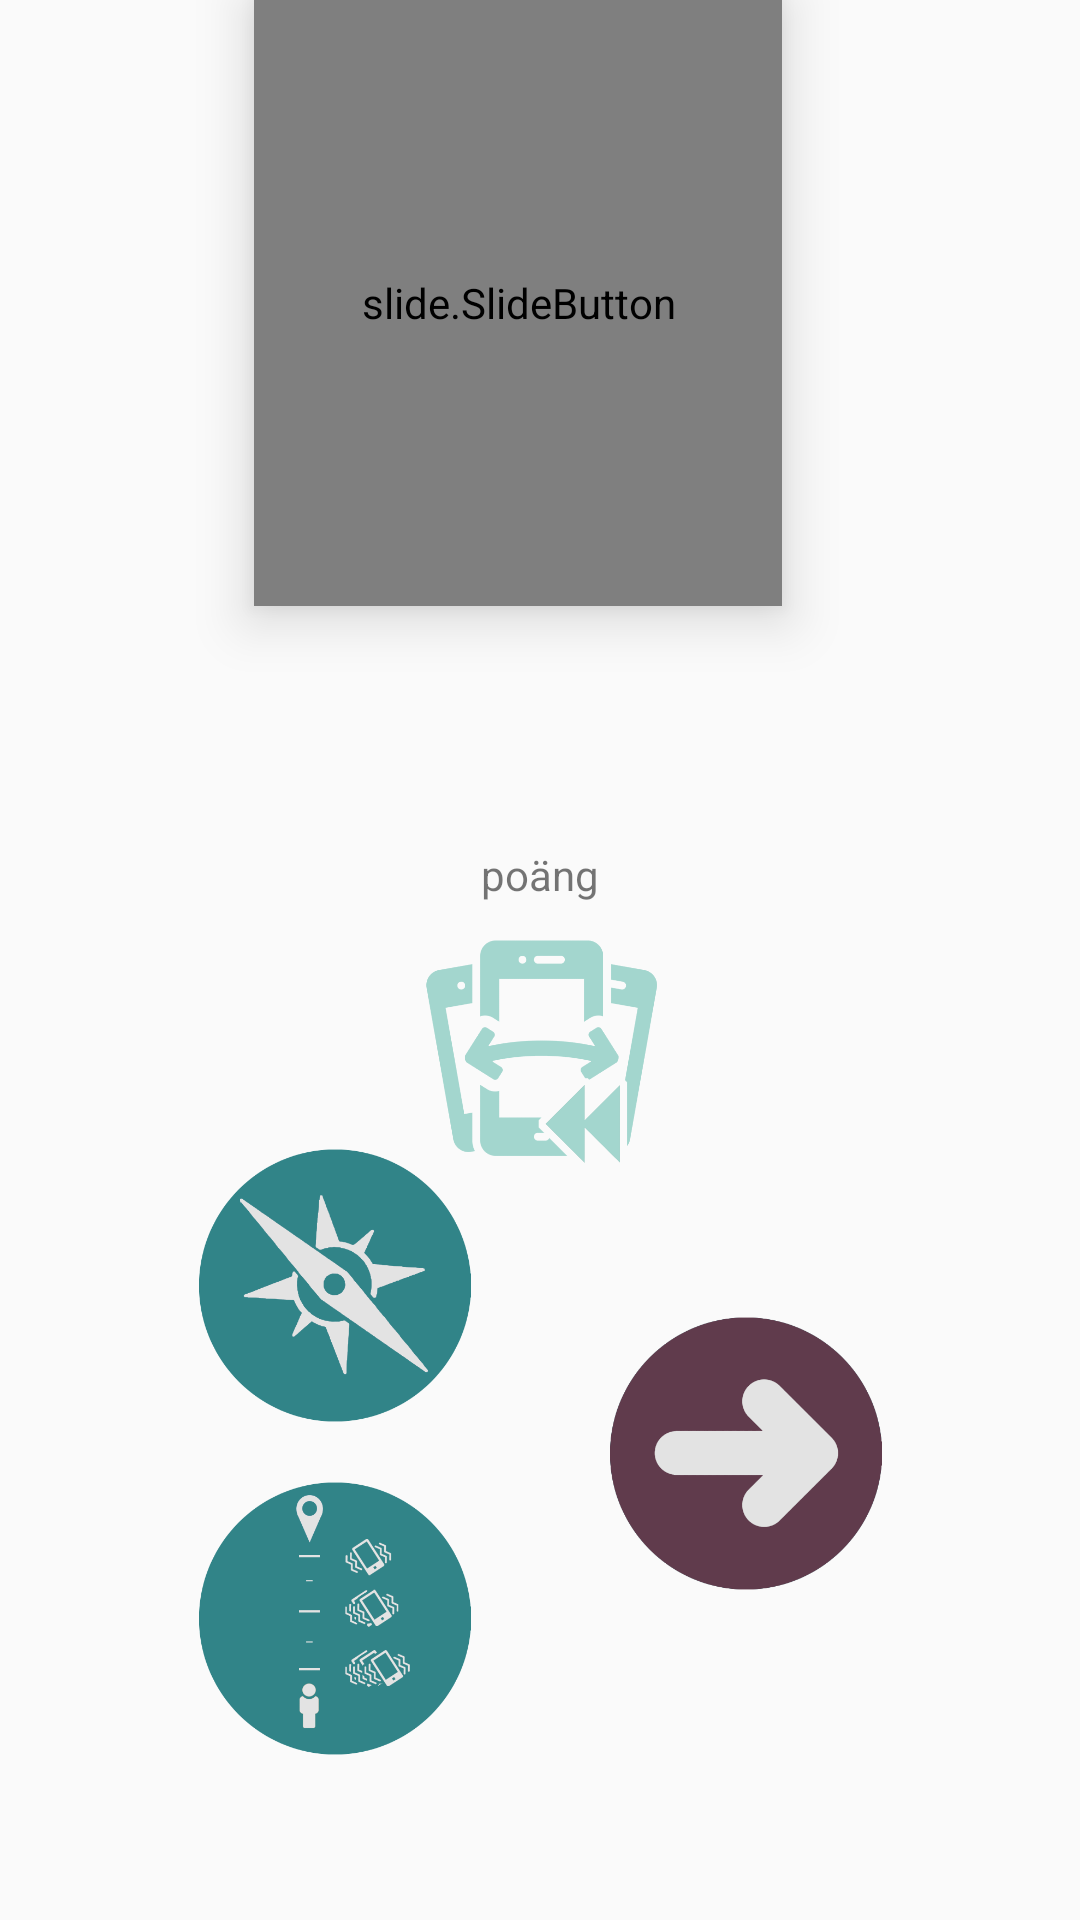

Android layout source for this screen:
<!-- AndroidManifest.xml: application theme AppTheme -->
<!-- res/layout/activity_game.xml -->
<?xml version="1.0" encoding="utf-8"?>
<android.support.constraint.ConstraintLayout xmlns:android="http://schemas.android.com/apk/res/android"
    xmlns:app="http://schemas.android.com/apk/res-auto"
    xmlns:tools="http://schemas.android.com/tools"
    android:layout_width="match_parent"
    android:layout_height="match_parent"
    android:background="@color/PåSpåretBackgroundColor"
    tools:context="com.example.wapp.Game"
    tools:layout_editor_absoluteY="81dp"
    tools:layout_editor_absoluteX="0dp">

    <ImageButton
        android:id="@+id/compass"
        android:layout_width="95dp"
        android:layout_height="95dp"
        android:layout_marginBottom="16dp"
        android:layout_marginLeft="64dp"
        android:layout_weight="1"
        android:adjustViewBounds="true"
        android:background="@color/black"
        android:onClick="triggerCompass"
        android:padding="2dp"
        android:scaleType="fitCenter"
        android:src="@drawable/kompass1"
        app:layout_constraintBottom_toTopOf="@+id/vibb"
        app:layout_constraintHorizontal_chainStyle="spread_inside"
        app:layout_constraintLeft_toLeftOf="parent"
        app:srcCompat="@drawable/kompass1" />

    <ImageButton
        android:id="@+id/vibb"
        android:layout_width="95dp"
        android:layout_height="95dp"
        android:layout_marginBottom="53dp"
        android:layout_marginLeft="64dp"
        android:adjustViewBounds="true"
        android:background="@color/black"
        android:onClick="distanceToTarget"
        android:padding="2dp"
        android:scaleType="fitCenter"
        app:layout_constraintBottom_toBottomOf="parent"
        app:layout_constraintLeft_toLeftOf="parent"
        app:srcCompat="@drawable/vibb41" />


    <ImageButton
        android:id="@+id/nextLead"
        android:layout_width="95dp"
        android:layout_height="95dp"
        android:layout_marginBottom="108dp"
        android:layout_marginRight="64dp"
        android:layout_weight="1"
        android:adjustViewBounds="true"
        android:background="@color/black"
        android:onClick="nextLead"
        android:padding="2dp"
        android:scaleType="fitCenter"
        android:src="@drawable/next1"
        app:layout_constraintBottom_toBottomOf="parent"
        app:layout_constraintRight_toRightOf="parent"
        app:srcCompat="@drawable/next1" />

    <TextView
        android:id="@+id/Score"
        android:layout_width="182dp"
        android:layout_height="104dp"
        android:layout_marginEnd="8dp"
        android:layout_marginLeft="8dp"
        android:layout_marginRight="8dp"
        android:layout_marginStart="8dp"
        android:layout_marginTop="170dp"
        android:textAlignment="center"
        android:textSize="90dp"
        app:layout_constraintHorizontal_bias="0.489"
        app:layout_constraintLeft_toLeftOf="parent"
        app:layout_constraintRight_toRightOf="parent"
        app:layout_constraintTop_toTopOf="parent" />

    <slide.SlideButton
        android:id="@+id/unlockButton"
        android:layout_width="176dp"
        android:layout_height="202dp"
        android:layout_marginTop="0dp"
        android:clickable="false"
        android:elevation="11dp"


        android:indeterminate="false"

        android:max="200"
        android:progressDrawable="@android:color/transparent"
        android:thumb="@drawable/stop"
        android:thumbOffset="60dp"
        app:layout_constraintHorizontal_bias="0.46"
        app:layout_constraintLeft_toLeftOf="parent"
        app:layout_constraintRight_toRightOf="parent"
        app:layout_constraintTop_toTopOf="parent">


    </slide.SlideButton>

    <TextView
        android:id="@+id/textView4"
        android:layout_width="wrap_content"
        android:layout_height="wrap_content"
        android:layout_marginLeft="8dp"
        android:layout_marginRight="8dp"
        android:layout_marginTop="8dp"
        android:text="poäng"
        android:textAlignment="center"
        app:layout_constraintLeft_toLeftOf="parent"
        app:layout_constraintRight_toRightOf="parent"
        app:layout_constraintTop_toBottomOf="@+id/Score" />

    <ImageView
        android:id="@+id/imageView2"
        android:layout_width="80dp"
        android:layout_height="80dp"
        android:layout_marginLeft="8dp"
        android:layout_marginRight="8dp"
        android:layout_marginTop="8dp"
        app:layout_constraintLeft_toLeftOf="parent"
        app:layout_constraintRight_toRightOf="parent"
        app:layout_constraintTop_toBottomOf="@+id/textView4"
        app:srcCompat="@drawable/shake" />


</android.support.constraint.ConstraintLayout>
<!-- resources referenced by this layout -->
<resources>
  <color name="black">#00000000</color>
  <!-- drawable kompass1: png bitmap (drawable, 45407 bytes) -->
  <!-- drawable next1: png bitmap (drawable, 39424 bytes) -->
  <!-- drawable shake: png bitmap (drawable, 37080 bytes) -->
  <!-- drawable stop: png bitmap (drawable, 11991 bytes) -->
  <!-- drawable vibb41: png bitmap (drawable, 57590 bytes) -->
  <style name="AppTheme" parent="Theme.AppCompat.Light.DarkActionBar">
          
          <item name="colorPrimary">@color/AccentColor3</item>
          <item name="colorPrimaryDark">@color/AccentColor1</item>
          <item name="colorAccent">@color/colorAccent</item>
          <item name="windowActionBar">false</item>
          <item name="windowNoTitle">true</item>
      </style>
  <color name="colorAccent">#FF4081</color>
</resources>
